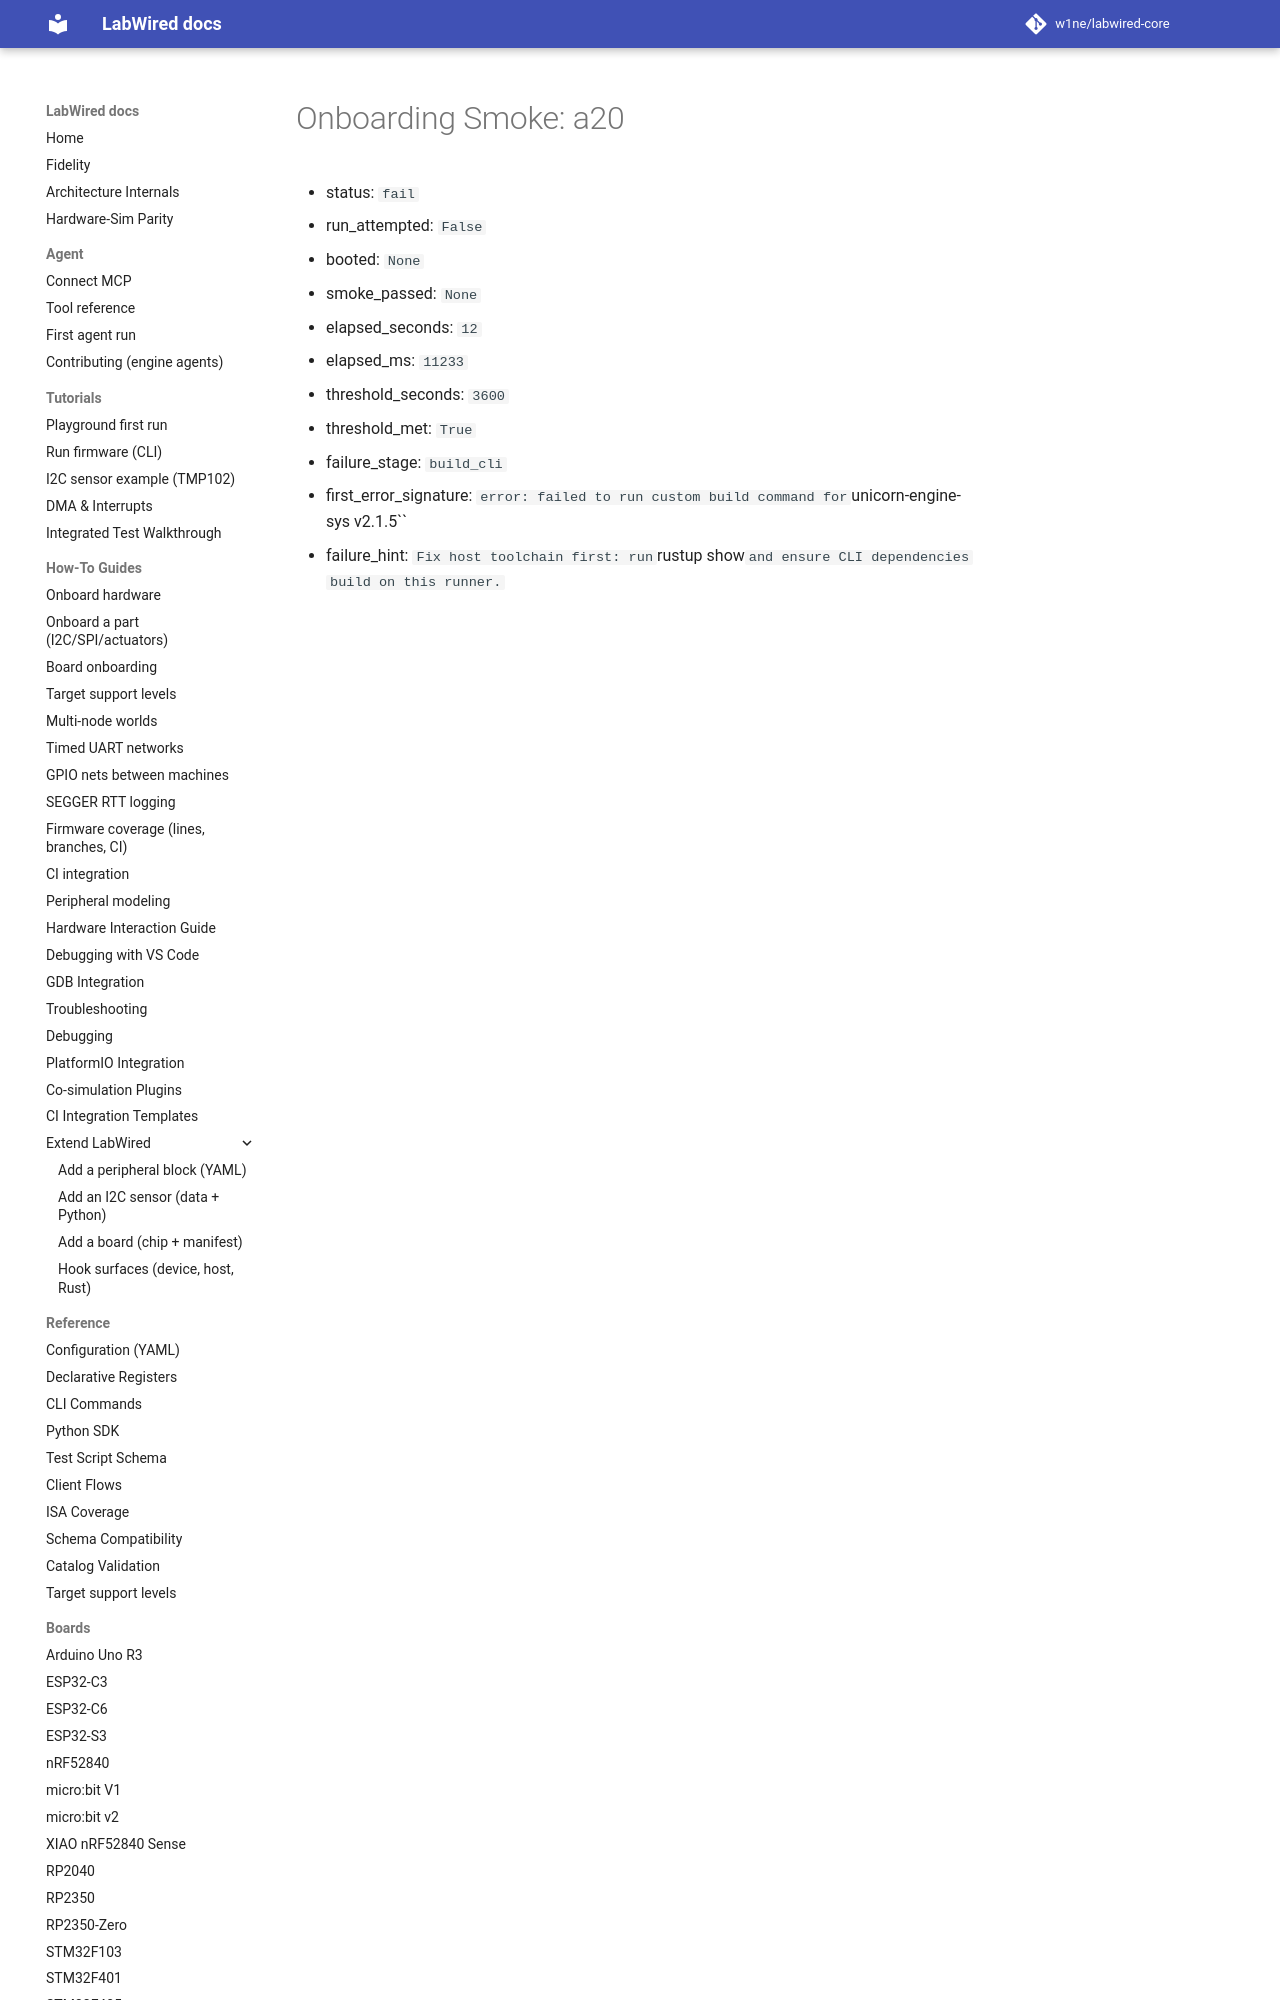

repository: CrispStrobe/labwired-core · page: coverage/renode-onboarding/attempt-history/a20/2026-11-06-unicorn-bindgen-missing-stdbool/onboarding-summary/index.html · generator: mkdocs

# Onboarding Smoke: a20

- status: `fail`
- run_attempted: `False`
- booted: `None`
- smoke_passed: `None`
- elapsed_seconds: `12`
- elapsed_ms: `11233`
- threshold_seconds: `3600`
- threshold_met: `T
